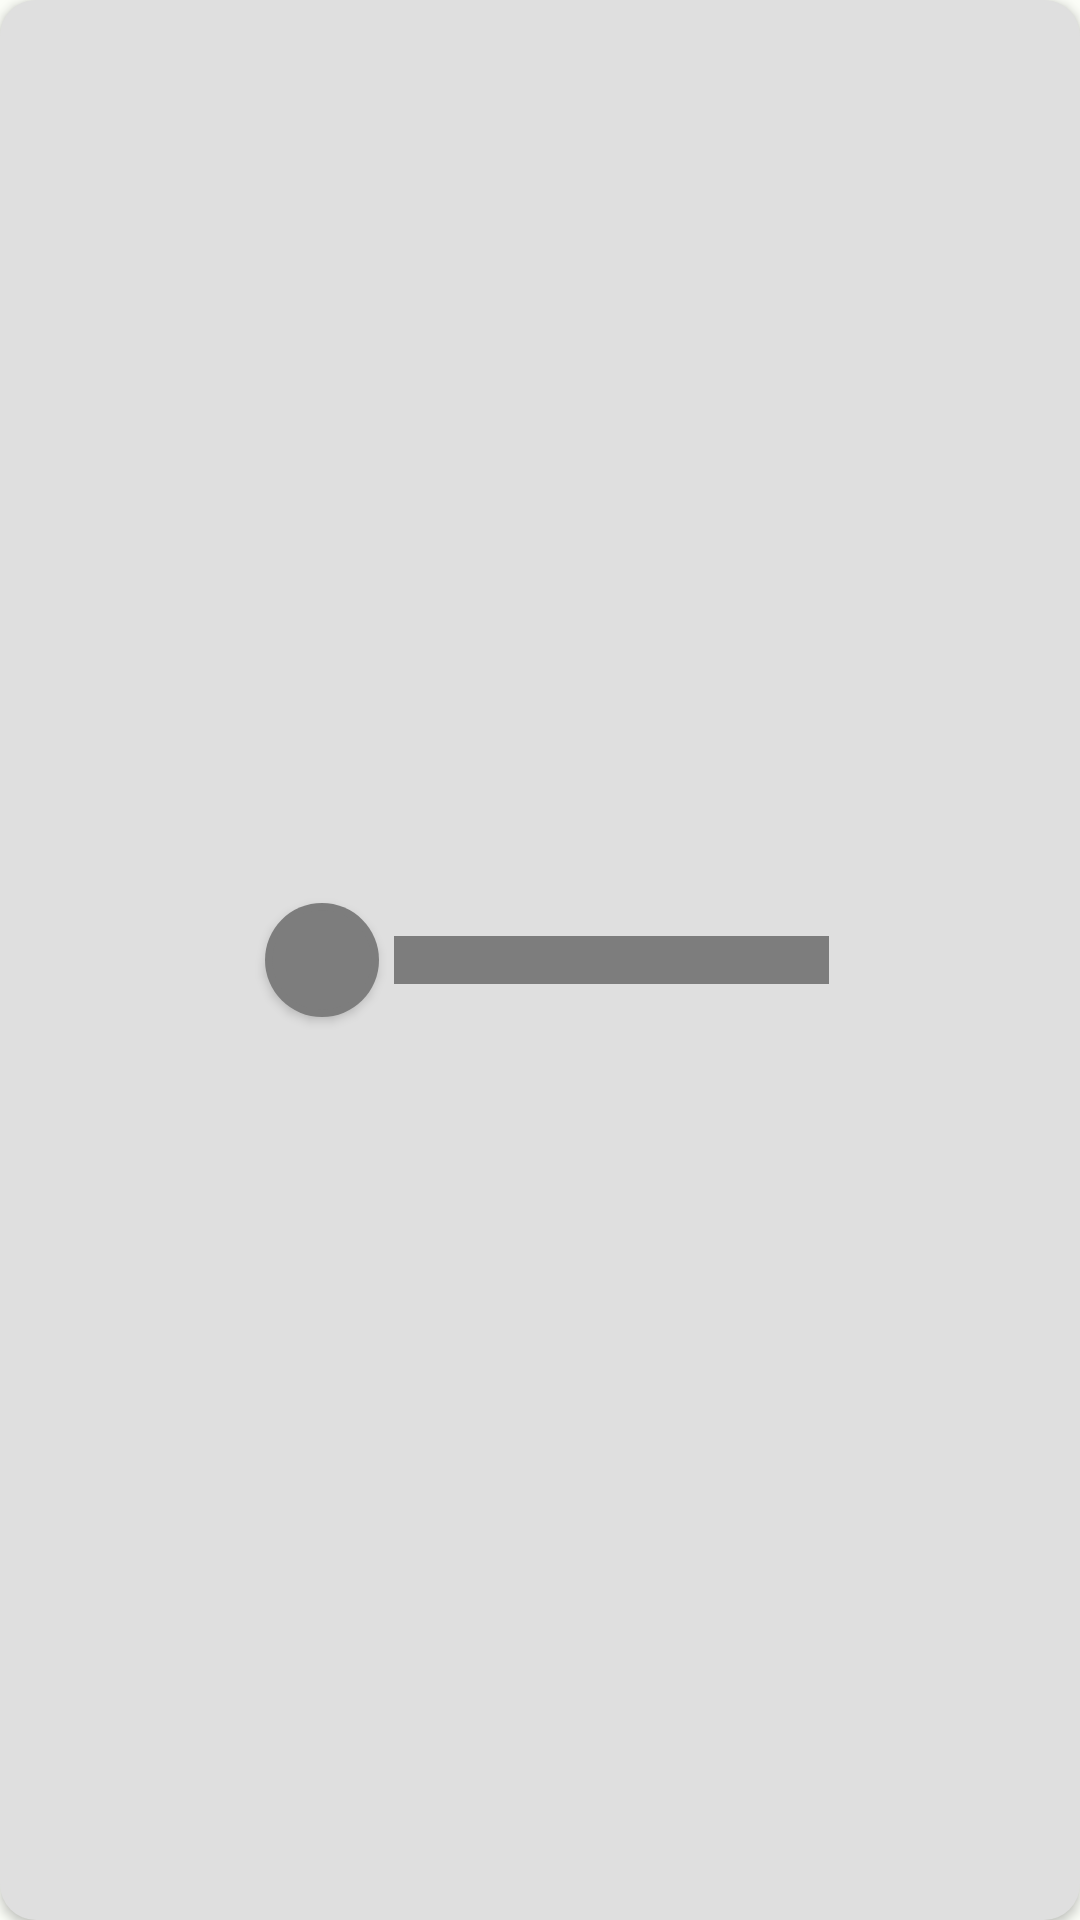

The Android layout XML behind this screen, and the referenced resources:
<!-- AndroidManifest.xml: application theme Theme.SmartSoccer -->
<!-- res/layout/shimmer_layout_group_players_info.xml -->
<?xml version="1.0" encoding="utf-8"?>
<LinearLayout xmlns:android="http://schemas.android.com/apk/res/android"
    xmlns:app="http://schemas.android.com/apk/res-auto"
    android:layout_width="200dp"
    android:layout_height="58dp"
    android:layout_marginHorizontal="8dp"
    android:layout_marginVertical="6dp"
    android:background="@drawable/background_group_item_rounded_border"
    android:backgroundTint="#DFDFDF"
    android:elevation="2dp"
    android:gravity="center"
    android:orientation="horizontal"
    android:padding="8dp">

    <com.google.android.material.imageview.ShapeableImageView
        android:layout_width="48dp"
        android:layout_height="48dp"
        android:background="#7D7D7D"
        android:clipToOutline="true"
        android:elevation="2dp"
        android:padding="5dp"
        android:scaleType="centerCrop"
        app:shapeAppearanceOverlay="@style/Circular"
        app:strokeColor="#7D7D7D"
        app:strokeWidth="5dp" />

    <View
        android:layout_width="145dp"
        android:layout_height="16dp"
        android:background="#7D7D7D"
        android:textSize="20sp"
        android:textStyle="bold" />

</LinearLayout>
<!-- resources referenced by this layout -->
<resources>
  <!-- drawable background_group_item_rounded_border (drawable) -->
  <?xml version="1.0" encoding="utf-8"?>
  <shape xmlns:android = "http://schemas.android.com/apk/res/android"
      android:shape = "rectangle">
      <solid android:color = "@color/md_theme_light_surfaceVariant" />
      <corners
          android:radius="12dp"/>
  </shape>
  <style name="Circular">
          <item name="cornerSize">50%</item>
      </style>
  <style name="Theme.SmartSoccer" parent="Base.Theme.SmartSoccer" />
  <color name="md_theme_light_surfaceVariant">#DDE5DB</color>
  <color name="md_theme_light_primary">#006D38</color>
  <color name="md_theme_light_onPrimary">#FFFFFF</color>
  <color name="md_theme_light_primaryContainer">#8DF9AD</color>
  <color name="md_theme_light_onPrimaryContainer">#00210D</color>
  <color name="md_theme_light_secondary">#506353</color>
  <color name="md_theme_light_onSecondary">#FFFFFF</color>
  <color name="md_theme_light_secondaryContainer">#D2E8D3</color>
  <color name="md_theme_light_onSecondaryContainer">#0D1F12</color>
  <color name="md_theme_light_tertiary">#006D38</color>
  <color name="md_theme_light_onTertiary">#FFFFFF</color>
  <color name="md_theme_light_tertiaryContainer">#8DF9AD</color>
  <color name="md_theme_light_onTertiaryContainer">#00210D</color>
  <color name="md_theme_light_error">#BA1A1A</color>
  <color name="md_theme_light_errorContainer">#FFDAD6</color>
  <color name="md_theme_light_onError">#FFFFFF</color>
  <color name="md_theme_light_onErrorContainer">#410002</color>
  <color name="md_theme_light_background">#FBFDF7</color>
  <color name="md_theme_light_onBackground">#191C19</color>
  <color name="md_theme_light_surface">#FBFDF7</color>
  <color name="md_theme_light_onSurface">#191C19</color>
  <color name="md_theme_light_onSurfaceVariant">#414941</color>
  <color name="md_theme_light_outline">#717971</color>
  <color name="md_theme_light_inverseOnSurface">#F0F1EC</color>
  <color name="md_theme_light_inverseSurface">#2E312E</color>
  <color name="md_theme_light_inversePrimary">#71DC93</color>
  <style name="MyRatingBarStyle" parent="Theme.AppCompat">
          <item name="android:progressBackgroundTint">?attr/colorOnBackground</item>
          <item name="android:progressTint">@color/md_theme_mid_light_tertiary</item>
          <item name="colorControlNormal">#5C5B5B</item>
          <item name="colorControlActivated">#FFC107</item>
      </style>
  <color name="md_theme_mid_light_tertiary">#F2B705</color>
</resources>
